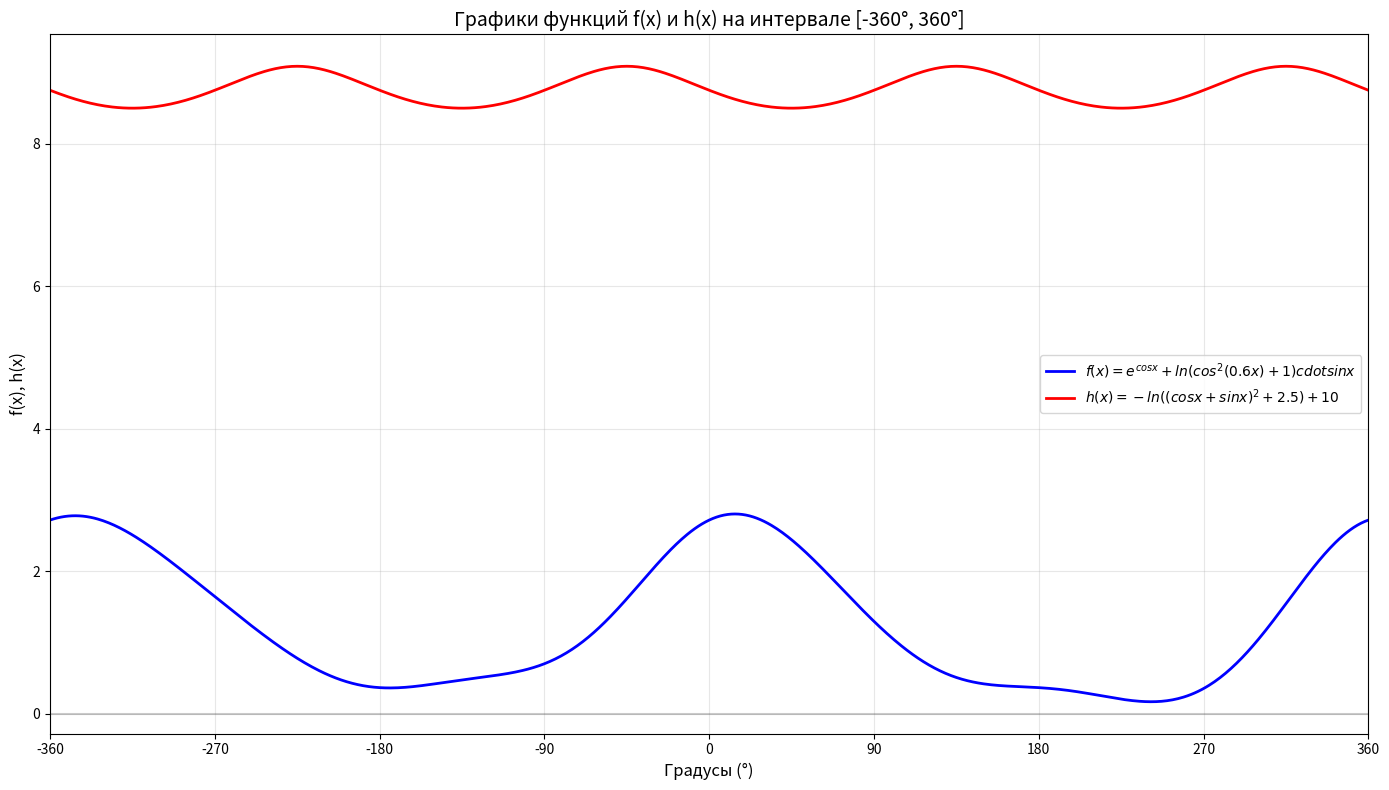

Generate this figure with matplotlib:
import matplotlib.pyplot as plt
import math

# Создаем списки для данных
x_degrees = []
f_x_values = []
h_x_values = []

# Заполняем данные с шагом 1 градус
for degrees in range(-360, 361):
    x_degrees.append(degrees)
    
    # Переводим градусы в радианы
    radians = math.radians(degrees)
    radians_06x = math.radians(degrees * 0.6)
    
    # Вычисляем первую функцию f(x)
    cos_x = math.cos(radians)
    cos_06x = math.cos(radians_06x)
    sin_x = math.sin(radians)
    
    term1 = math.exp(cos_x)
    term2 = math.log(cos_06x**2 + 1) * sin_x
    f_x = term1 + term2
    
    # Вычисляем вторую функцию h(x)
    cos_plus_sin = cos_x + sin_x
    h_x = -math.log(cos_plus_sin**2 + 2.5) + 10
    
    f_x_values.append(f_x)
    h_x_values.append(h_x)

# Создаем график
plt.figure(figsize=(14, 8))

# Строим графики обеих функций
plt.plot(x_degrees, f_x_values, 'b-', linewidth=2, label='$f(x) = e^{cosx} + ln(cos^2(0.6x) + 1) cdot sinx$')
plt.plot(x_degrees, h_x_values, 'r-', linewidth=2, label='$h(x) = -ln((cosx + sinx)^2 + 2.5) + 10$')

# Настраиваем внешний вид графика
plt.xlabel('Градусы (°)', fontsize=12)
plt.ylabel('f(x), h(x)', fontsize=12)
plt.title('Графики функций f(x) и h(x) на интервале [-360°, 360°]', fontsize=14)
plt.grid(True, alpha=0.3)
plt.legend(fontsize=10)

# Настраиваем ось X для отображения градусов
plt.xlim(-360, 360)
plt.xticks(range(-360, 361, 90))  # Метки каждые 90 градусов

# Добавляем горизонтальную линию y=0 для лучшей читаемости
plt.axhline(y=0, color='k', linestyle='-', alpha=0.2)

# Показываем график
plt.tight_layout()
plt.show()
